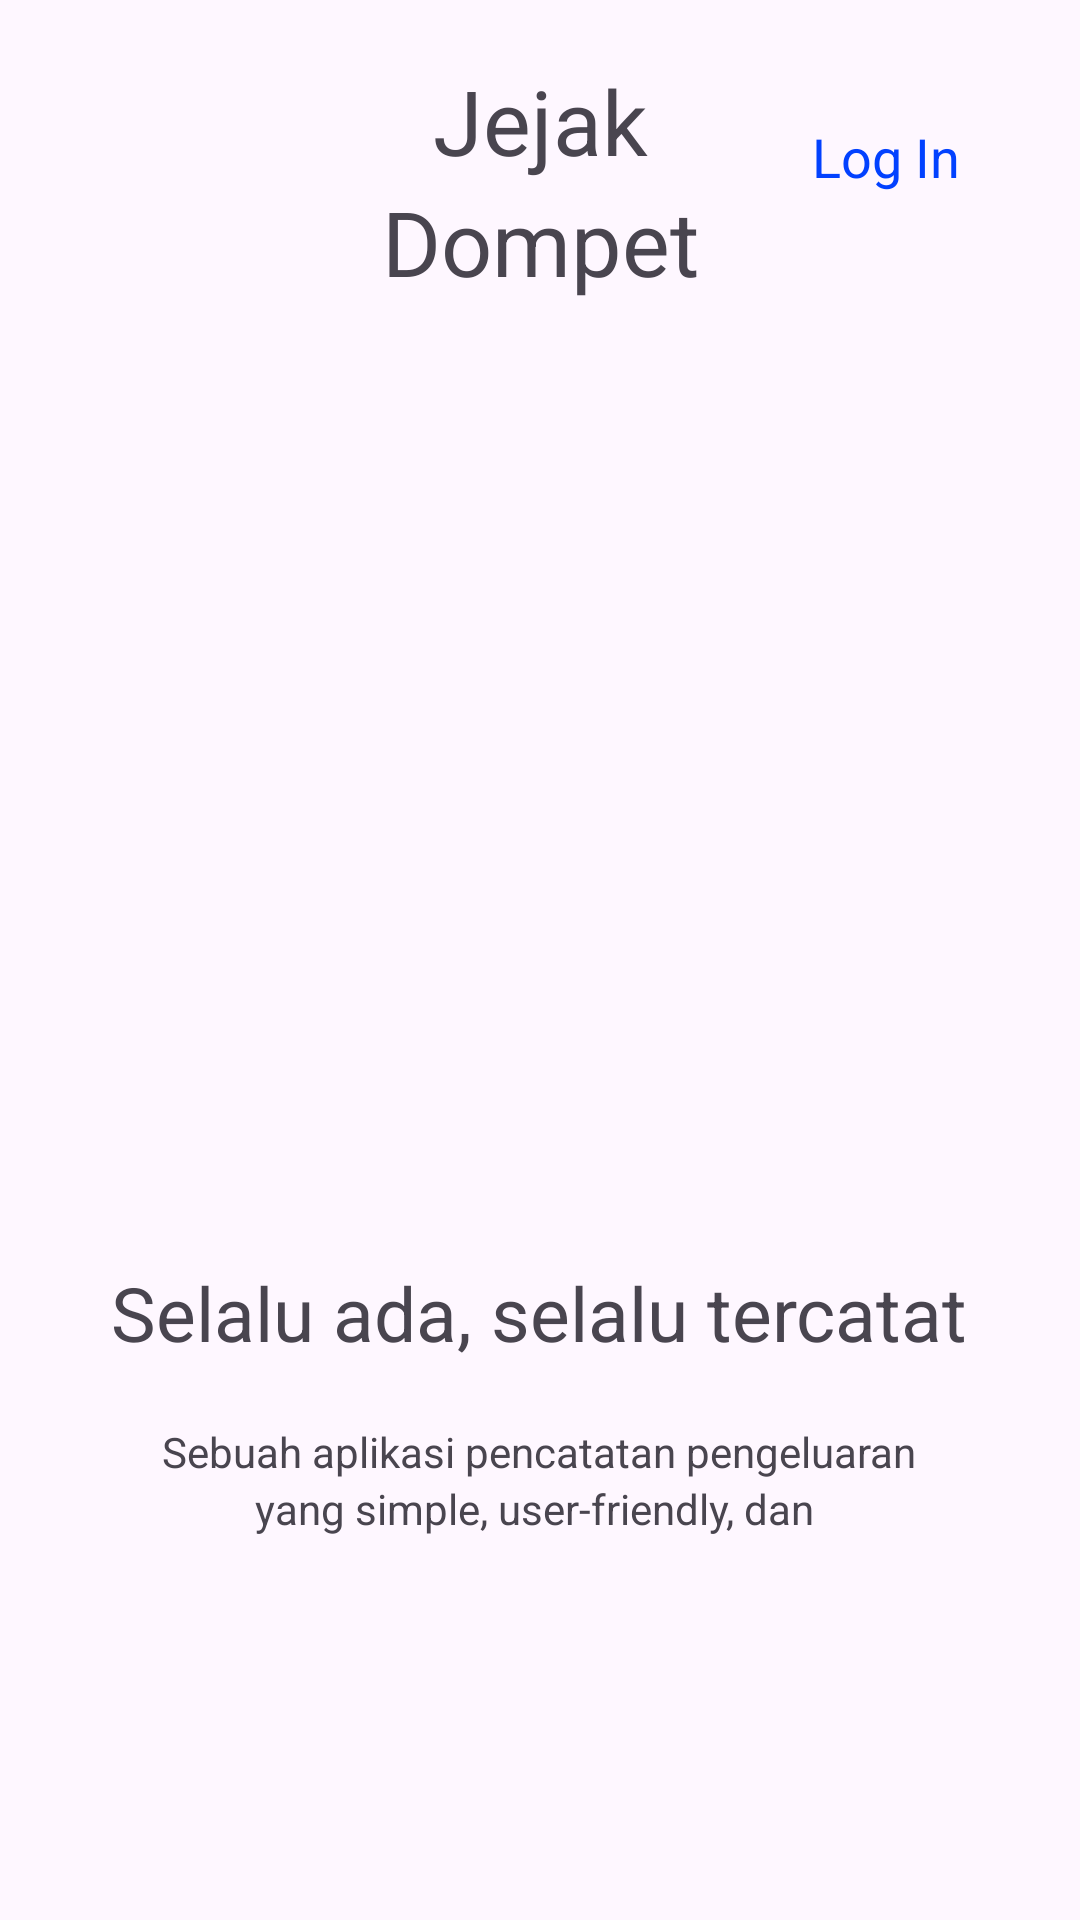

Write the Android layout XML for this screen, with the resource values it uses.
<!-- AndroidManifest.xml: application theme Theme.JejakDompetku -->
<!-- res/layout/login.xml -->
<?xml version="1.0" encoding="utf-8"?>
<LinearLayout android:layout_width="match_parent"
    android:layout_height="match_parent"
    android:orientation="vertical"
    android:padding="20dp"
    xmlns:android="http://schemas.android.com/apk/res/android">
    <androidx.constraintlayout.widget.ConstraintLayout
        xmlns:android="http://schemas.android.com/apk/res/android"
        xmlns:app="http://schemas.android.com/apk/res-auto"
        xmlns:tools="http://schemas.android.com/tools"
        android:layout_width="match_parent"
        android:layout_height="wrap_content"
        android:layout_marginBottom="20dp"
        tools:context=".Dashboard">

        <TextView
            android:id="@+id/textTop"
            android:layout_width="wrap_content"
            android:layout_height="wrap_content"
            android:text="Jejak"
            android:textSize="30dp"
            app:layout_constraintTop_toTopOf="parent"
            app:layout_constraintStart_toStartOf="parent"
            app:layout_constraintEnd_toEndOf="parent"
            app:layout_constraintHorizontal_chainStyle="packed"/>

        <TextView
            android:id="@+id/textBottom"
            android:layout_width="wrap_content"
            android:layout_height="wrap_content"
            android:textSize="30dp"
            android:text="Dompet"
            app:layout_constraintTop_toBottomOf="@+id/textTop"
            app:layout_constraintStart_toStartOf="parent"
            app:layout_constraintEnd_toEndOf="parent"/>

        <TextView
            android:id="@+id/txt_login"
            android:padding="20dp"
            android:layout_width="wrap_content"
            android:layout_height="wrap_content"
            android:textColor="@color/blue"
            android:textSize="18dp"
            android:text="Log In"
            app:layout_constraintTop_toTopOf="parent"
            app:layout_constraintEnd_toEndOf="parent"/>
    </androidx.constraintlayout.widget.ConstraintLayout>
    <ImageView
        android:layout_width="match_parent"
        android:layout_height="300dp"
        android:src="@drawable/tangan"></ImageView>
    <TextView
            android:layout_width="wrap_content"
            android:layout_height="wrap_content"
            android:text="Selalu ada, selalu tercatat"
            android:layout_gravity="center"
            android:textSize="25dp"
            android:layout_marginBottom="20dp"></TextView>
    <TextView
        android:layout_width="wrap_content"
        android:layout_height="wrap_content"
        android:layout_gravity="center"
        android:text="Sebuah aplikasi pencatatan pengeluaran"></TextView>

    <TextView
        android:layout_width="wrap_content"
        android:layout_height="wrap_content"
        android:layout_gravity="center"
        android:text="yang simple, user-friendly, dan "></TextView>

    <TextView
        android:layout_width="wrap_content"
        android:layout_height="wrap_content"
        android:layout_gravity="center"
        android:text="selalu ada untukmu."
        android:layout_marginBottom="120dp"></TextView>
    <Button
        android:id="@+id/btn_register"
        android:layout_width="300dp"
        android:layout_height="50dp"
        android:layout_gravity="center"
        android:text="Buat Akun"
        android:backgroundTint="@color/blue"></Button>

</LinearLayout>
<!-- resources referenced by this layout -->
<resources>
  <color name="blue">#0241FF</color>
  <style name="Theme.JejakDompetku" parent="Base.Theme.JejakDompetku" />
  <style name="Base.Theme.JejakDompetku" parent="Theme.Material3.DayNight.NoActionBar">
          
          
      </style>
</resources>
